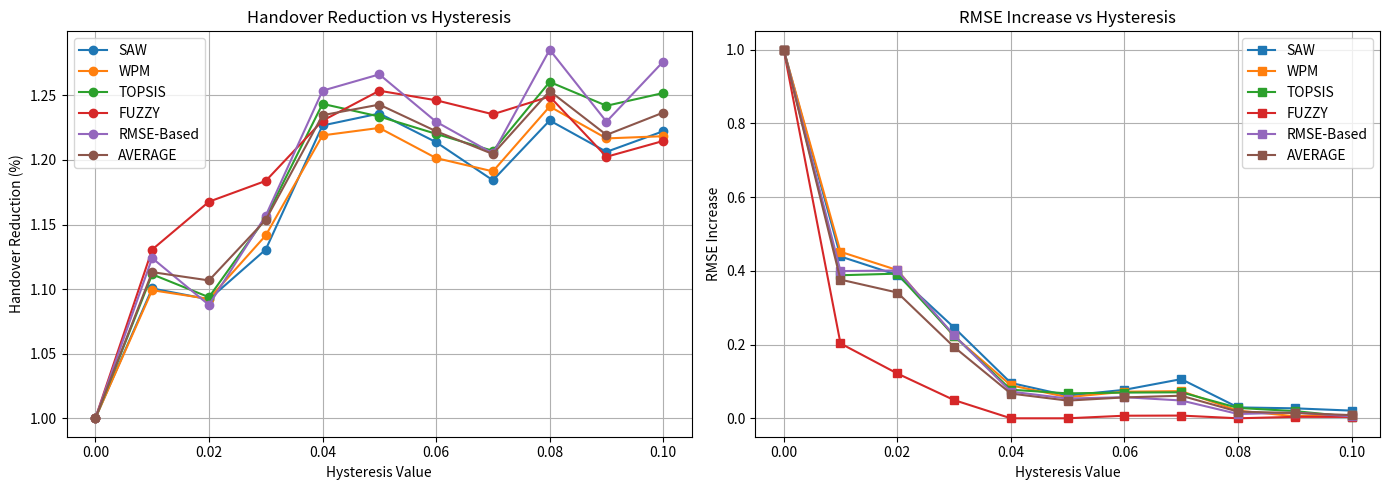

This chart was generated by the following Python code:
import matplotlib.pyplot as plt

algorithms = ['SAW', 'WPM', 'TOPSIS', 'FUZZY', 'RMSE-Based', 'AVERAGE']

hysterese = False
lockin = True
TTT = False
'''
if hysterese == True:
    hysteresis_values = {
        'SAW': [0, 0.1, 0.2, 0.3, 0.4, 0.5, 0.6, 0.7, 0.8, 0.9, 1.0],
        'WPM': [0, 0.1, 0.2, 0.3, 0.4, 0.5, 0.6, 0.7, 0.8, 0.9, 1.0],
        'TOPSIS': [0, 0.1, 0.2, 0.3, 0.4, 0.5, 0.6, 0.7, 0.8, 0.9, 1.0],
        'FUZZY': [0, 0.1, 0.2, 0.3, 0.4, 0.5, 0.6, 0.7, 0.8, 0.9, 1.0],
        'RMSE-Based': [0, 0.1, 0.2, 0.3, 0.4, 0.5, 0.6, 0.7, 0.8, 0.9, 1.0],
        'AVERAGE': [0, 0.1, 0.2, 0.3, 0.4, 0.5, 0.6, 0.7, 0.8, 0.9, 1.0]
    }

    handover_reduction = {
        'SAW': [1, 1.000903655, 1.001493858, 1.013572733, 1.02100702, 1.030440808, 1.042932799, 1.05906268, 1.075295881, 1.078541689, 1.116444137],
        'WPM': [1, 0.9993097966, 1.000539815, 1.001984227, 1.005430751, 1.007903668, 1.005224549, 1.008109877, 1.011269684, 1.016595292, 1.012203366],
        'TOPSIS': [1, 1.002751154, 1.000315037, 1.008186614, 1.019218266, 1.052851661, 1.074618404, 1.09854885, 1.148252531, 1.163597531, 1.199511881],
        'FUZZY': [1, 0.9985331117, 0.9968852346, 0.9977360982, 1.003781216, 1.004419677, 1.00984106, 1.008176323, 1.013320703, 1.023192436, 1.020516514],
        'RMSE-Based': [1, 1.002131777, 1.011942479, 1.011962667, 1.015597616, 1.018587757, 1.028414529, 1.039948823, 1.047900801, 1.05861604, 1.079036673],
        'AVERAGE': [1, 1.000725899, 1.002235285, 1.006688468, 1.013006974, 1.022840714, 1.032206268, 1.042769311, 1.05920792, 1.068108598, 1.085542514]
    }

    rmse_increase = {
        'SAW': [1, 0.5756097561, 0.4675925926, 0.4153846154, 0.3282828283, 0.3179487179, 0.2125603865, 0.1642512077, 0.09359605911, 0.08108108108, 0.0375],
        'WPM': [1, 0.6802030457, 0.6413043478, 0.5841584158, 0.5263157895, 0.5572916667, 0.4639175258, 0.4526315789, 0.3626943005, 0.3785310734, 0.2747747748],
        'TOPSIS': [1, 0.5433789954, 0.4392523364, 0.3470319635, 0.1982758621, 0.1449275362, 0.06511627907, 0.04979253112, 0.0234741784, 0.03414634146, 0.03004291845],
        'FUZZY': [1, 0.5517241379, 0.4470588235, 0.3992395437, 0.3807531381, 0.3204633205, 0.2631578947, 0.258302583, 0.2377358491, 0.203125, 0.1849056604],
        'RMSE-Based': [1, 0.5123966942, 0.1818181818, 0.1675824176, 0.1085271318, 0.1045576408, 0.07629427793, 0.06615776081, 0.04956268222, 0.02597402597, 0.02972972973],
        'AVERAGE': [1, 0.5726625259, 0.4354052564, 0.3826793912, 0.3084309499, 0.2890377764, 0.2162092728, 0.1982271323, 0.1534126139, 0.1445715044, 0.1113906167]
    }
'''

if lockin == True:
    hysteresis_values = {
        'SAW': [0, 0.01, 0.02, 0.03, 0.04, 0.05, 0.06, 0.07, 0.08, 0.09, 0.1],
        'WPM': [0, 0.01, 0.02, 0.03, 0.04, 0.05, 0.06, 0.07, 0.08, 0.09, 0.1],
        'TOPSIS': [0, 0.01, 0.02, 0.03, 0.04, 0.05, 0.06, 0.07, 0.08, 0.09, 0.1],
        'FUZZY': [0, 0.01, 0.02, 0.03, 0.04, 0.05, 0.06, 0.07, 0.08, 0.09, 0.1],
        'RMSE-Based': [0, 0.01, 0.02, 0.03, 0.04, 0.05, 0.06, 0.07, 0.08, 0.09, 0.1],
        'AVERAGE': [0, 0.01, 0.02, 0.03, 0.04, 0.05, 0.06, 0.07, 0.08, 0.09, 0.1]
    }

    handover_reduction = {
        'SAW': [1, 1.10052172, 1.092077256, 1.1306527, 1.226695017, 1.235956732, 1.213771797, 1.184264494, 1.230570694, 1.206282469, 1.22225261],
        'WPM': [1, 1.099176334, 1.092417051, 1.141563527, 1.219013354, 1.224797599, 1.201457568, 1.191153854, 1.241387236, 1.216679675, 1.218388673],
        'TOPSIS': [1, 1.111458758, 1.093739201, 1.155202791, 1.243431046, 1.233626129, 1.220201806, 1.20703813, 1.260392478, 1.241945194, 1.251821309],
        'FUZZY': [1, 1.130619206, 1.167674712, 1.183789122, 1.230398182, 1.253580392, 1.246206135, 1.235373883, 1.249092544, 1.202455499, 1.214722745],
        'RMSE-Based': [1, 1.124034115, 1.08775877, 1.156841727, 1.253626517, 1.266251811, 1.229582491, 1.205014194, 1.285307903, 1.229647214, 1.276176578],
        'AVERAGE': [1, 1.113162026, 1.106733398, 1.153609973, 1.234632823, 1.242842532, 1.222243959, 1.204568911, 1.253350171, 1.21940201, 1.236672383]
    }

    rmse_increase = {
        'SAW': [1, 0.4390243902, 0.3888888889, 0.2461538462, 0.09595959596, 0.06153846154, 0.07729468599, 0.1062801932, 0.02955665025, 0.02702702703, 0.02083333333],
        'WPM': [1, 0.4517766497, 0.402173913, 0.2227722772, 0.08947368421, 0.05729166667, 0.07216494845, 0.07368421053, 0.0207253886, 0.005649717514, 0.009009009009],
        'TOPSIS': [1, 0.3881278539, 0.3925233645, 0.2237442922, 0.0775862069, 0.06763285024, 0.06976744186, 0.07053941909, 0.02816901408, 0.01951219512, 0.004291845494],
        'FUZZY': [1, 0.2030651341, 0.1215686275, 0.04942965779, 0, 0, 0.00701754386, 0.007380073801, 0, 0.00390625, 0.003773584906],
        'RMSE-Based': [1, 0.3994490358, 0.4010695187, 0.2252747253, 0.07235142119, 0.05361930295, 0.05722070845, 0.04834605598, 0.01166180758, 0.01558441558, 0.005405405405],
        'AVERAGE': [1, 0.3762886128, 0.3412448625, 0.1934749597, 0.06707418165, 0.04801645628, 0.05669306572, 0.06124599053, 0.0180225721, 0.01433592105, 0.008662635629]
    }
    

fig, axes = plt.subplots(1, 2, figsize=(14, 5), sharex=True)

# First Graph: Handover Reduction
for algo in algorithms:
    axes[0].plot(hysteresis_values[algo], handover_reduction[algo], marker='o', label=algo)
axes[0].set_title('Handover Reduction vs Hysteresis')
axes[0].set_xlabel('Hysteresis Value')
axes[0].set_ylabel('Handover Reduction (%)')
axes[0].grid(True)
axes[0].legend()

# Second Graph: RMSE Increase
for algo in algorithms:
    axes[1].plot(hysteresis_values[algo], rmse_increase[algo], marker='s', label=algo)
axes[1].set_title('RMSE Increase vs Hysteresis')
axes[1].set_xlabel('Hysteresis Value')
axes[1].set_ylabel('RMSE Increase')
axes[1].grid(True)
axes[1].legend()

plt.tight_layout()
plt.show()
